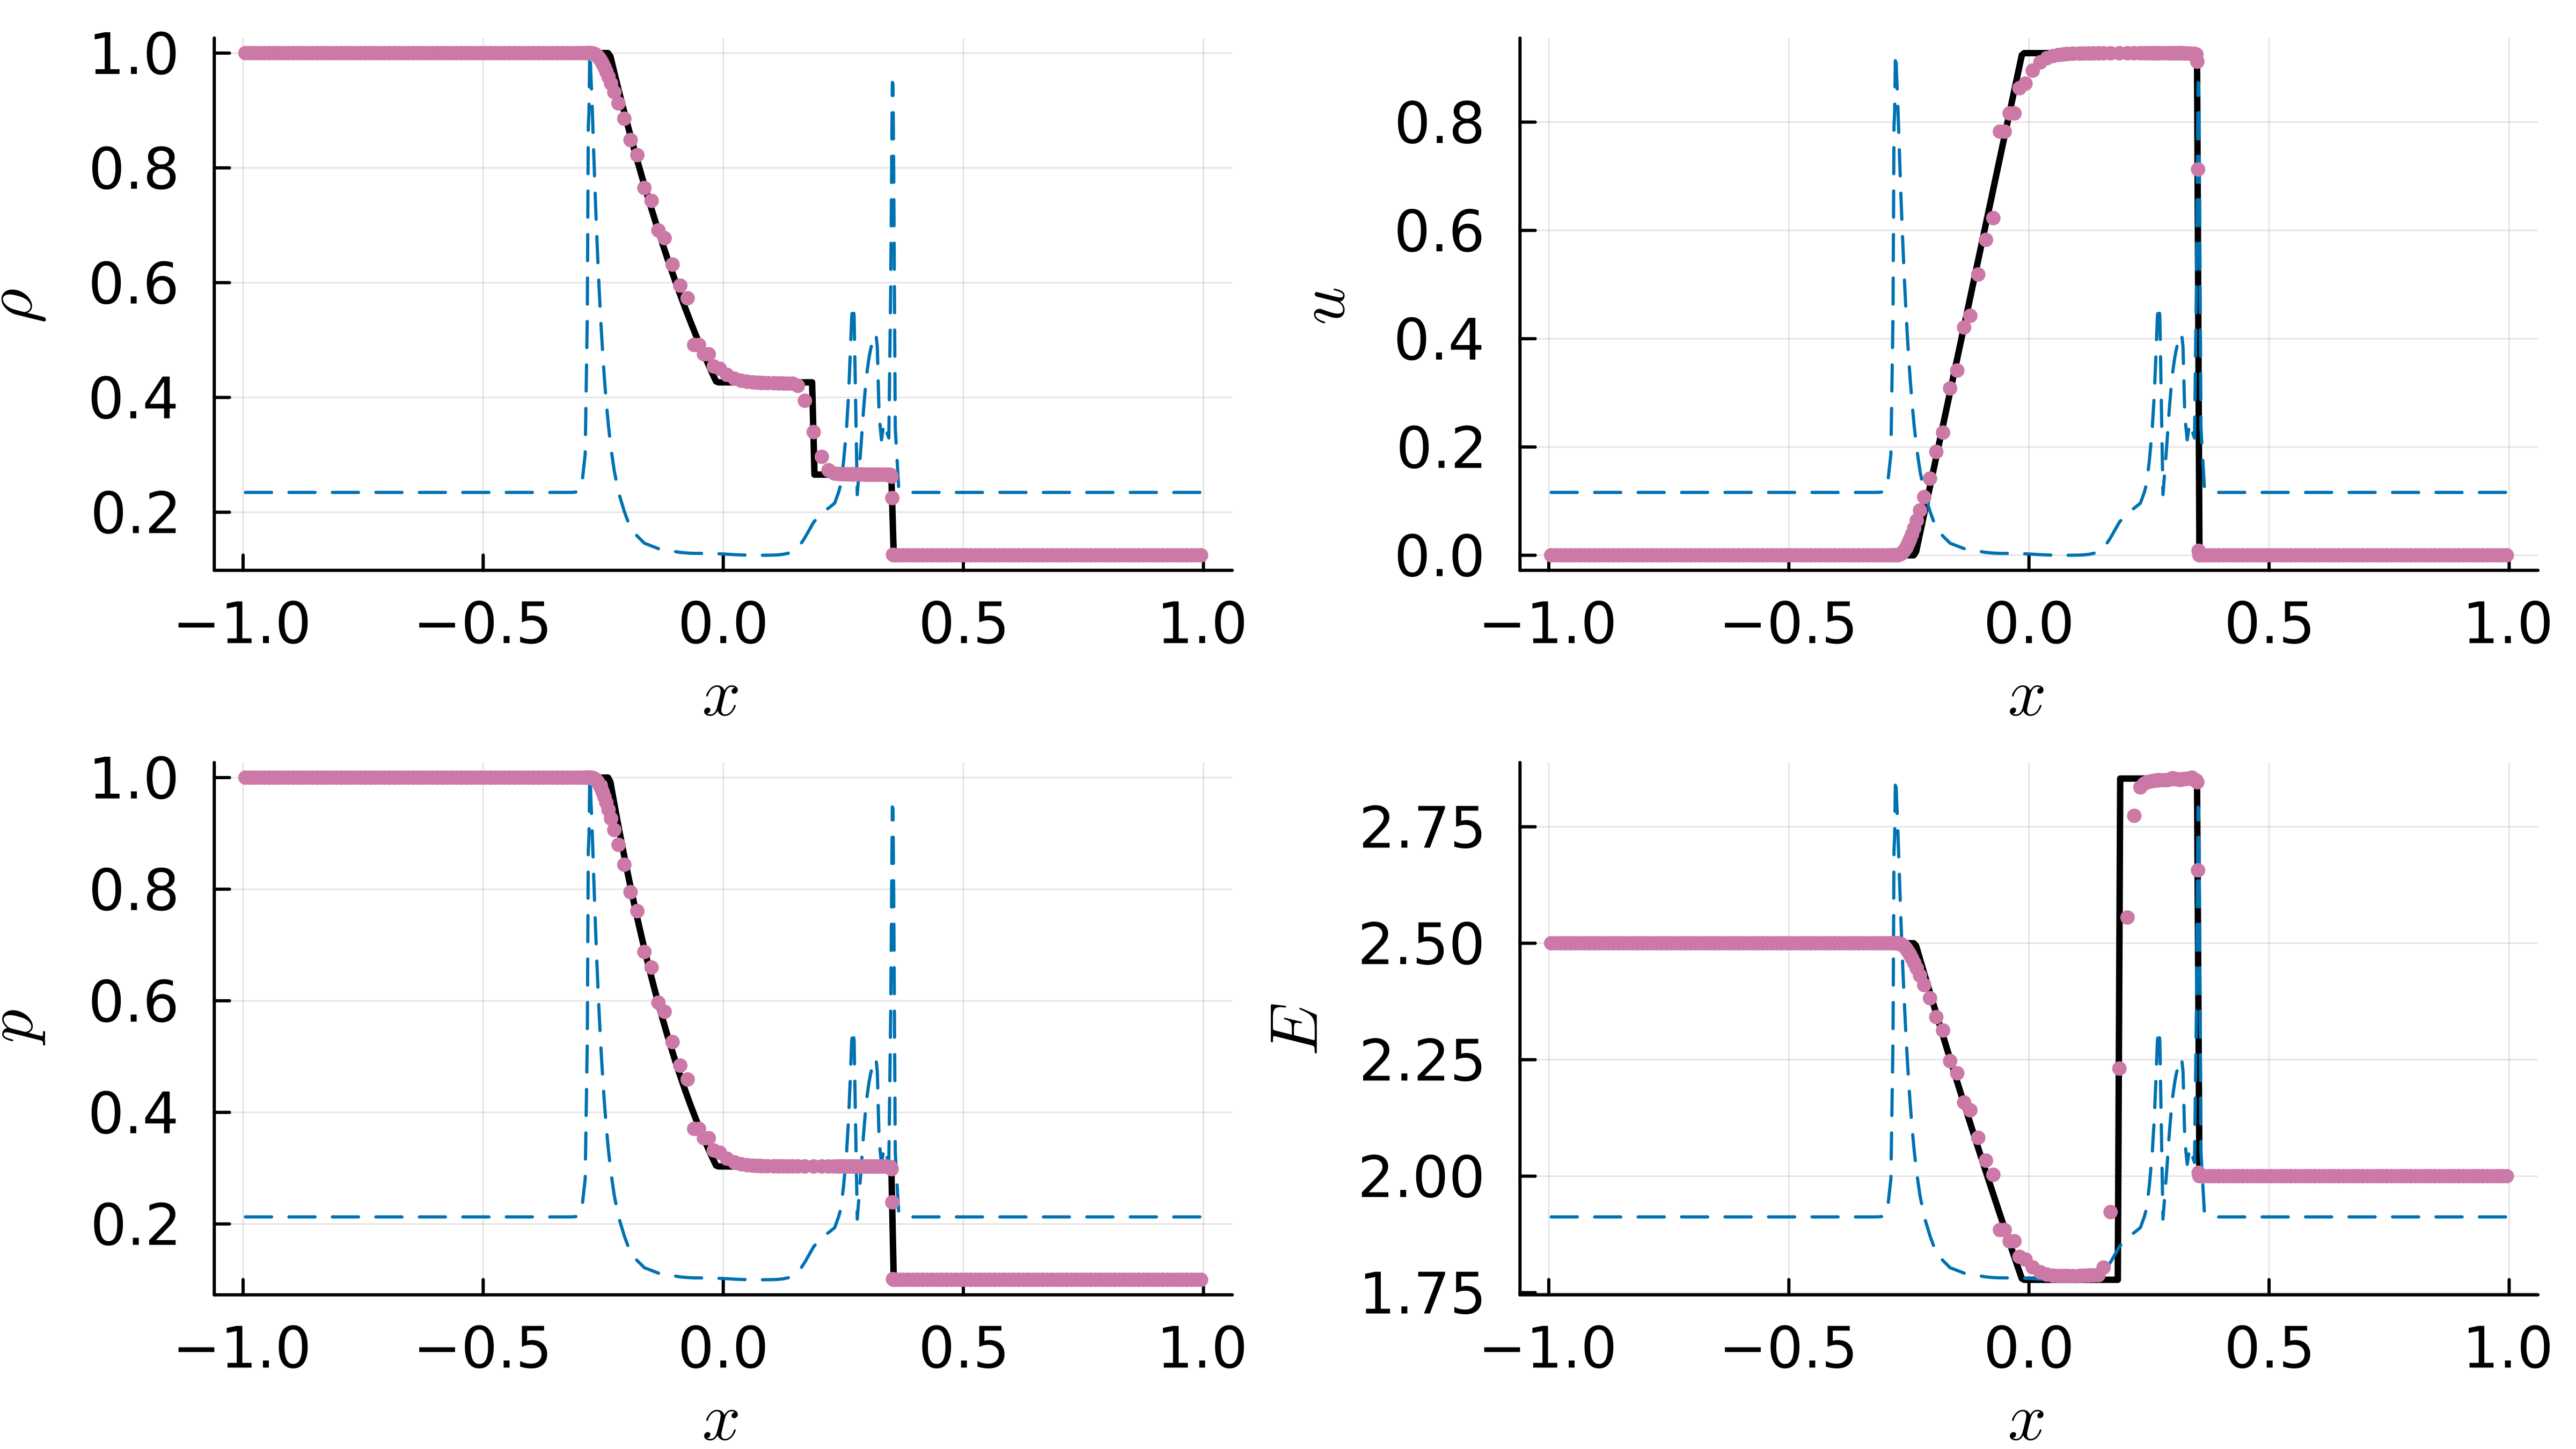

Values plotted in this chart, from the file beside it:
x, rho, u, p, E, psi
-0.995, 0.99999999999999999999999999999999999999…, 9.13634588696637714739506676698629271928…, 0.99999999999999999999999999999999999998…, 2.49999999999999999999999999999999999999…, 1.0
-0.985, 0.99999999999999999999999999999999999996…, 4.50064156358861004707377318911807554341…, 0.99999999999999999999999999999999999994…, 2.49999999999999999999999999999999999996…, 1.00000000000000000000000000000000000000…
-0.975, 0.99999999999999999999999999999999999981…, 2.19138954105523227756456575603491074336…, 0.99999999999999999999999999999999999974…, 2.49999999999999999999999999999999999981…, 1.00000000000000000000000000000000000000…
-0.965, 0.99999999999999999999999999999999999910…, 1.05454538783384269384768612973009838697…, 0.99999999999999999999999999999999999875…, 2.49999999999999999999999999999999999910…, 1.00000000000000000000000000000000000000…
-0.955, 0.99999999999999999999999999999999999576…, 5.01496364375978869660256931383199707528…, 0.99999999999999999999999999999999999406…, 2.49999999999999999999999999999999999576…, 1.00000000000000000000000000000000000000…
-0.945, 0.99999999999999999999999999999999998008…, 2.35658110846821547702697439849256163733…, 0.99999999999999999999999999999999997211…, 2.49999999999999999999999999999999998008…, 1.00000000000000000000000000000000000000…
-0.935, 0.99999999999999999999999999999999990753…, 1.09411584365752404817462753565588806864…, 0.99999999999999999999999999999999987054…, 2.49999999999999999999999999999999990753…, 1.00000000000000000000000000000000000000…
-0.925, 0.99999999999999999999999999999999957586…, 5.01838150837138409213179769810417906973…, 0.99999999999999999999999999999999940621…, 2.49999999999999999999999999999999957586…, 1.00000000000000000000000000000000000000…
-0.915, 0.99999999999999999999999999999999807836…, 2.27371233515979965722338114316767032106…, 0.99999999999999999999999999999999730970…, 2.49999999999999999999999999999999807836…, 1.00000000000000000000000000000000000000…
-0.905, 0.99999999999999999999999999999999140064…, 1.01748897630458633108945280977501671756…, 0.99999999999999999999999999999998796090…, 2.49999999999999999999999999999999140064…, 1.00000000000000000000000000000000000000…
-0.895, 0.99999999999999999999999999999996199577…, 4.49672107252176806240067872245882260085…, 0.99999999999999999999999999999994679407…, 2.49999999999999999999999999999996199577…, 1.00000000000000000000000000000000000000…
-0.885, 0.99999999999999999999999999999983414877…, 1.96237815560405793560597701938022068930…, 0.99999999999999999999999999999976780828…, 2.49999999999999999999999999999983414877…, 1.00000000000000000000000000000000000000…
-0.875, 0.99999999999999999999999999999928538328…, 8.45545895879441930009768013137792273871…, 0.99999999999999999999999999999899953660…, 2.49999999999999999999999999999928538328…, 1.00000000000000000000000000000000000000…
-0.865, 0.99999999999999999999999999999696022584…, 3.59670928361288598170217515851179965456…, 0.99999999999999999999999999999574431618…, 2.49999999999999999999999999999696022584…, 1.00000000000000000000000000000000000000…
-0.855, 0.99999999999999999999999999998723655999…, 1.51019058705412487861889755558755419842…, 0.99999999999999999999999999998213118399…, 2.49999999999999999999999999998723655999…, 1.00000000000000000000000000000000000000…
-0.845, 0.99999999999999999999999999994710730600…, 6.25834795188774533944015247159818728403…, 0.99999999999999999999999999992595022841…, 2.49999999999999999999999999994710730600…, 1.00000000000000000000000000000000000000…
-0.835, 0.99999999999999999999999999978369477292…, 2.55935796174899012847663897352466904616…, 0.99999999999999999999999999969717268209…, 2.49999999999999999999999999978369477292…, 1.00000000000000000000000000000000000000…
-0.825, 0.99999999999999999999999999912718510155…, 1.03272851501239565103449996179345138683…, 0.99999999999999999999999999877805914218…, 2.49999999999999999999999999912718510155…, 1.00000000000000000000000000000000000000…
-0.815, 0.99999999999999999999999999652543802349…, 4.11115717285967715795053465994345137408…, 0.99999999999999999999999999513561323289…, 2.49999999999999999999999999652543802349…, 1.00000000000000000000000000000000000000…
-0.805, 0.99999999999999999999999998635610973752…, 1.61436686689317514450148433956479869099…, 0.99999999999999999999999998089855363253…, 2.49999999999999999999999998635610973752…, 1.00000000000000000000000000000000000000…
-0.795, 0.99999999999999999999999994715881481787…, 6.25225334742001929496202030897562604930…, 0.99999999999999999999999992602234074502…, 2.49999999999999999999999994715881481787…, 1.00000000000000000000000000000000000000…
-0.785, 0.99999999999999999999999979819244354571…, 2.38781920963189034963449783257327318097…, 0.99999999999999999999999971746942096399…, 2.49999999999999999999999979819244354571…, 1.00000000000000000000000000000000000000…
-0.775, 0.99999999999999999999999924008398221032…, 8.99144757939810759256523571980113243816…, 0.99999999999999999999999893611757509445…, 2.49999999999999999999999924008398221032…, 1.00000000000000000000000000000000000000…
-0.765, 0.99999999999999999999999717909674685110…, 3.33773774120682803462009869052065463218…, 0.99999999999999999999999605073544559154…, 2.49999999999999999999999717909674685110…, 1.00000000000000000000000000000000000000…
-0.755, 0.99999999999999999999998967869435177867…, 1.22123335361268113865266879868607146344…, 0.99999999999999999999998555017209249014…, 2.49999999999999999999998967869435177867…, 1.00000000000000000000000000000000000000…
-0.745, 0.99999999999999999999996278374586794046…, 4.40348657346749867495974446559414209159…, 0.99999999999999999999994789724421511665…, 2.49999999999999999999996278374586794046…, 1.00000000000000000000000000000000000000…
-0.735, 0.99999999999999999999986777663447988523…, 1.56448795921388357814204592253112178254…, 0.99999999999999999999981488728827183933…, 2.49999999999999999999986777663447988523…, 1.00000000000000000000000000000000000000…
-0.725, 0.99999999999999999999953720843148569382…, 5.47582368455289509215531843644817729953…, 0.99999999999999999999935209180407997136…, 2.49999999999999999999953720843148569382…, 1.00000000000000000000000000000000000000…
-0.715, 0.99999999999999999999840453730354032679…, 1.88777692064293440275233862054683823147…, 0.99999999999999999999776635222495645751…, 2.49999999999999999999840453730354032679…, 1.00000000000000000000000000000000000000…
-0.705, 0.99999999999999999999458333147908787654…, 6.40908862566406267386805361975034566971…, 0.99999999999999999999241666407072302716…, 2.49999999999999999999458333147908787654…, 1.00000000000000000000000000000000000000…
-0.695, 0.99999999999999999998189324184976982370…, 2.14242051660101892700122410434998713136…, 0.99999999999999999997465053858967775319…, 2.49999999999999999998189324184976982370…, 1.00000000000000000000000000000000000000…
-0.685, 0.99999999999999999994041617050828879848…, 7.05005378111134621308143424313365698268…, 0.99999999999999999991658263871160431788…, 2.49999999999999999994041617050828879848…, 1.00000000000000000000000000000000000000…
-0.675, 0.99999999999999999980702113644219970487…, 2.28335670651968313720500483823228697706…, 0.99999999999999999972982959101907958685…, 2.49999999999999999980702113644219970491…, 1.00000000000000000000000000000000000000…
-0.665, 0.99999999999999999938496916139720880888…, 7.27714302048155174185888348044353122359…, 0.99999999999999999913895682595609233275…, 2.49999999999999999938496916139720880931…, 1.00000000000000000000000000000000000000…
-0.655, 0.99999999999999999807158806656270312731…, 2.28172777057928689764513481082812199341…, 0.99999999999999999730022329318778438137…, 2.49999999999999999807158806656270313142…, 1.00000000000000000000000000000000000000…
-0.645, 0.99999999999999999405261411802074577456…, 7.03704187573390899229125348958089375616…, 0.99999999999999999167365976522904411373…, 2.49999999999999999405261411802074581254…, 1.00000000000000000000000000000000000007…
-0.635, 0.99999999999999998196230689992762146090…, 2.13424862966187275691348903444351403972…, 0.99999999999999997474722965989867031086…, 2.49999999999999998196230689992762179954…, 1.00000000000000000000000000000000000089…
-0.625, 0.99999999999999994621427120320325067939…, 6.36401325508016166204566276023526700070…, 0.99999999999999992469997968448455327479…, 2.49999999999999994621427120320325359560…, 1.00000000000000000000000000000000001046…
-0.615, 0.99999999999999984235353440311695466995…, 1.86529813598965782553284188391750227688…, 0.99999999999999977929494816436375617491…, 2.49999999999999984235353440311697890999…, 1.00000000000000000000000000000000012160…
-0.605, 0.99999999999999954592287455635713507508…, 5.37271300361024740946263044015073285087…, 0.99999999999999936429202437890014933236…, 2.49999999999999954592287455635732945716…, 1.00000000000000000000000000000000139940…
-0.595, 0.99999999999999871501723016911407468294…, 1.52041211724557012362307131056462315528…, 0.99999999999999820102412223676096621092…, 2.49999999999999871501723016911557763922…, 1.00000000000000000000000000000001595916…
-0.585, 0.99999999999999642827354353395755688516…, 4.22612373597215583601183853936595444102…, 0.99999999999999499958296094755016186208…, 2.49999999999999642827354353396875521242…, 1.00000000000000000000000000000018041208…
-0.575, 0.99999999999999025100530134130840444079…, 1.15351660884559972512949908052572923062…, 0.99999999999998635140742187790192560402…, 2.49999999999999025100530134138876001045…, 1.00000000000000000000000000000202225072…
-0.565, 0.99999999999997387680880931629179059745…, 3.09093766546499387425924934265479921298…, 0.99999999999996342753233304330345998699…, 2.49999999999997387680880931684675235584…, 1.00000000000000000000000000002248259742…
-0.555, 0.99999999999993129986096174090142214349…, 8.12871007320752977728049090423046426922…, 0.99999999999990381980534644062446206689…, 2.49999999999993129986096174458789070462…, 1.00000000000000000000000000024798915066…
-0.545, 0.99999999999982273202099028259877298938…, 2.09746301362062591393431723697566286204…, 0.99999999999975182482938641762288110375…, 2.49999999999982273202099030613633390375…, 1.00000000000000000000000000271475417120…
-0.535, 0.99999999999955134093833438495230174713…, 5.30860560844876838187656667739170333074…, 0.99999999999937187731366827718958596878…, 2.49999999999955134093833452929825693953…, 1.00000000000000000000000002950403664405…
-0.525, 0.99999999999888651596685497306607028788…, 1.31749207545871675817101840276583386884…, 0.99999999999844112235359779807028494591…, 2.49999999999888651596685582266384457710…, 1.00000000000000000000000031844324687966…
-0.515, 0.99999999999729107783148530343920137736…, 3.20523993502822800592343211287958258756…, 0.99999999999620750896408427836472996407…, 2.49999999999729107783149009905450640941…, 1.00000000000000000000000341456137703042…
-0.505, 0.99999999999354177350974420891131147746…, 7.64147663473789082401654017165752027965…, 0.99999999999095848291366895114370623582…, 2.49999999999354177350977014689158762178…, 1.00000000000000000000003638731662046014…
-0.495, 0.99999999998491694928836395406730201130…, 1.78465062765283636334790423925733068890…, 0.99999999997888372900385425902787640778…, 2.49999999998491694928849826398266823236…, 1.00000000000000000000038551948778733732…
-0.485, 0.99999999996550348535304430606271580442…, 4.08168265781377883548890565947240686296…, 0.99999999995170487949500411619073126057…, 2.49999999996550348535370951579727395907…, 1.00000000000000000000406259689914573055…
-0.475, 0.99999999992276419701553179494247815997…, 9.13866345141026439534152168140004525780…, 0.99999999989186987582538994558541141697…, 2.49999999992276419701868000734492070951…, 1.00000000000000000004260051906718125849…
-0.465, 0.99999999983077525517776378620713440799…, 2.00229418331571701551692028316360414850…, 0.99999999976308535726601311989302824762…, 2.49999999983077525519198631995699044145…, 1.00000000000000000044472011509896114724…
-0.455, 0.99999999963729536842392514434913168407…, 4.29157907636382879639848139888935498519…, 0.99999999949221351587062375419469394441…, 2.49999999963729536848519187486939118055…, 1.00000000000000000462425082624305419261…
-0.445, 0.99999999923980001808379799084402256105…, 8.99480748902720826896820305831854513457…, 0.99999999893572002564902535590709763705…, 2.49999999923980001833516440034338256821…, 1.00000000000000004791983205399378463005…
-0.435, 0.99999999844249122664925717994781822141…, 1.84286923356465798751610911608779159383…, 0.99999999781948771867171692616062894571…, 2.49999999844249122763031578799549863225…, 1.00000000000000049517343518900622188923…
-0.425, 0.99999999688178227722675751852037805129…, 3.68952496738862247586225107442324765648…, 0.99999999563449519346184758462705213285…, 2.49999999688178228086444340999263571766…, 1.00000000000000510532852120316479781836…
-0.415, 0.99999999390172917365210094312668632158…, 7.21557135614062329266176073782069106782…, 0.99999999146242086310717475491885222622…, 2.49999999390172918644877753603212668834…, 1.00000000000005254952912509406513887699…
-0.405, 0.99999998835361382731481676840433396324…, 1.37801899825572601773744495721075913769…, 0.99999998369505942955390072128799036924…, 2.49999998835361386995939949555178901642…, 1.00000000000054029497342377377766025978…
... 169 more rows
